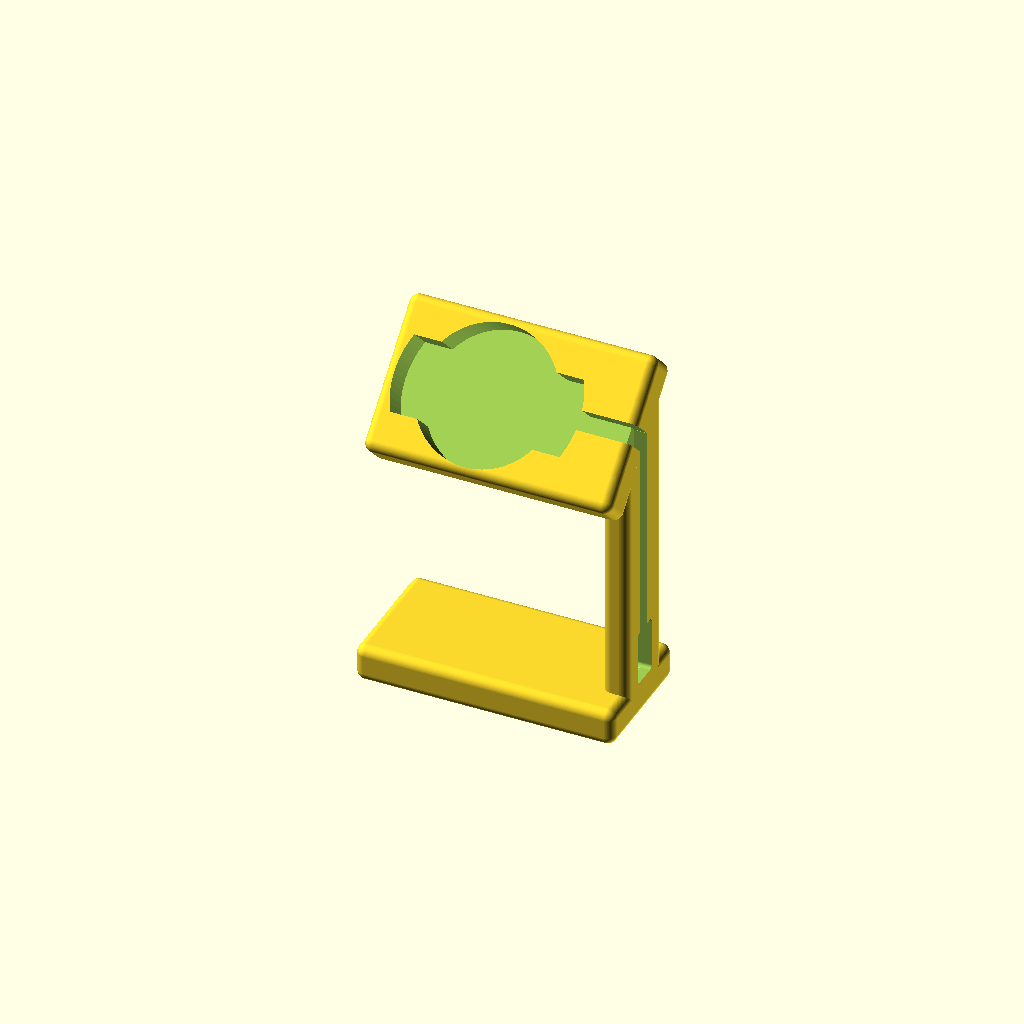
Cell 1: the model at its default parameters.
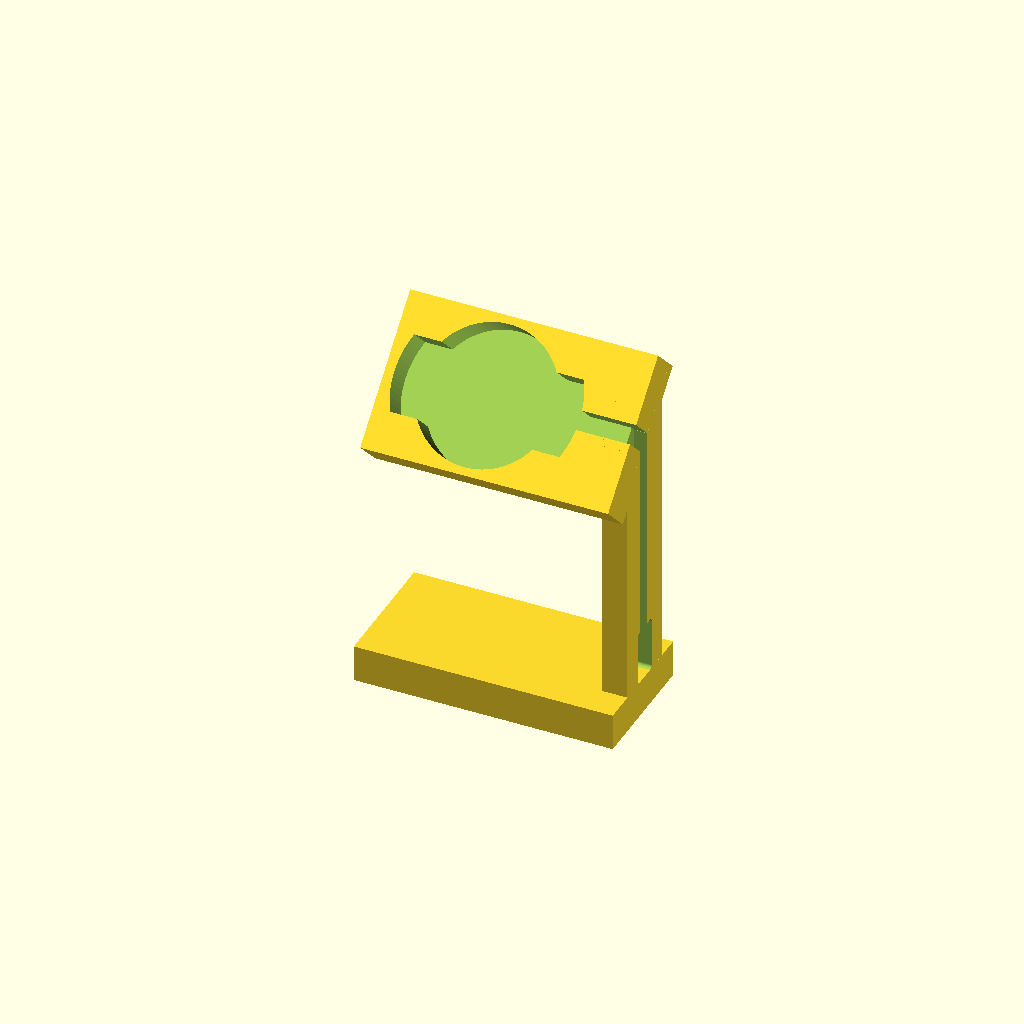
Cell 2 — roundness set to 0, the other parameters unchanged.
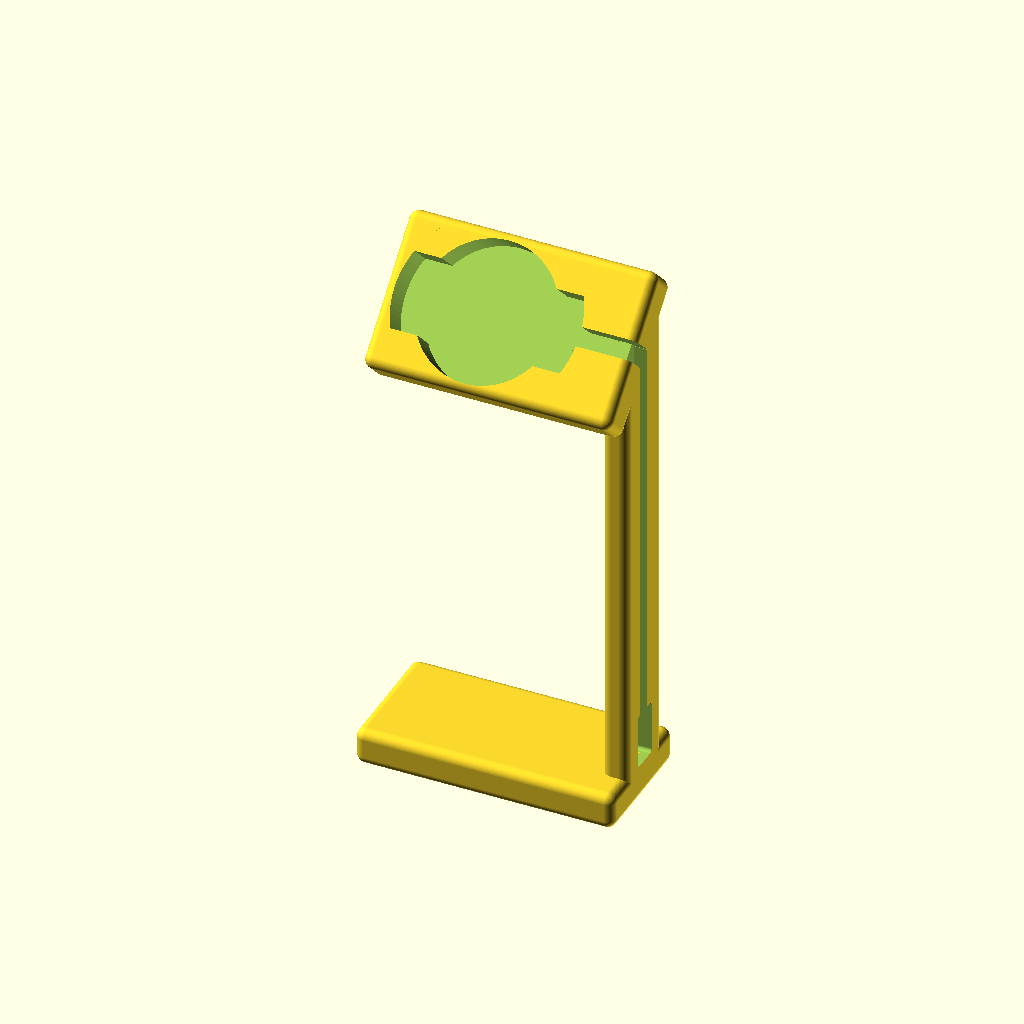
Cell 3: fullHeight = 150 (everything else at default).
One fixed orthographic camera (rotation 55°, 0°, 25°; colour scheme Cornfield) for every cell.
The OpenSCAD source (inputs/thingiverse/files/thing-3112539/files/Huawei-2-Classic-watch-stand---variable-height.scad):
/* [Parameters] */

roundness = 5; // [0:6]
fullHeight = 100; // [53:150]

/* [Hidden] */
$fn=100;
// Account for all the adjustments in the file so that
// the specified height is the actual height of the whole piece.
height=fullHeight - 11.7;

difference() {
    // Join the top part with the rest of the stand
    // Then cut the wire race out of the side
    union() {
        translate([-5, -2.5, height/2 - 11])
            rotate([45,0,0])
                difference() {
                    watchHolder();
                    translate([-4,0,0])
                        watchHolderCutout();
                };                
        watchStand();
    }
    
    // Wire race
    translate([25, -2.5, - (height/2 - 8.5)])
        cube([4, 4, height-20]);
    
    // Opening for USB plug
    translate([25, 0, -(height/2 - 12.5)])
        minkowski() {
            cube([8,6,13], center=true);            
            sphere(r=1);
        };
}

module watchStand() {
    translate([25,0,0])
        // Side pillar with a wire race cutout
        difference() {
            minkowski() {
                cube([7 - roundness, 20 - roundness, height - roundness], center = true);
                sphere(r=roundness/2);        
            }
            
            translate([-5, -10, height/2 + 12.3])
                rotate([45,0,0])
                    cube([20, 50, 50], center=true);
        };
        
        // Base of the stand
       translate([-6.5,-1,-height/2])
       minkowski() {
            cube([70 - roundness, 35 - roundness, 10 - roundness], center = true);
                sphere(r=roundness/2);        
            }
}

module watchHolder() {
    // This is the main shape for the top part
    minkowski() {
        cube([67 - roundness,41 - roundness,12 - roundness], center = true);
        sphere(r=roundness/2);
    }
}

module watchHolderCutout() {
    union() {
        // this is the main part of the watch charger base designed around Huawei 2 Classic, but can be easily swapped out with other designs
        translate([-2,0,2])
            union() {
                cylinder(h = 10.01, d = 37, center = true);
                intersection() {
                    cube([50, 20, 10.01], center = true);
                    cylinder(h = 10.01, d = 50, center = true);            }
            };

        // These cut out the wire race from the top
        translate([7,0,4])
            cube([67,5,10], center = true);

        translate([39,0,0])
            cube([10,5,20], center = true);
    }    
}
Customizer parameters (derived from the source; name, type, default, range or options):
roundness: number, default 5, range 0 to 6
fullHeight: number, default 100, range 53 to 150
